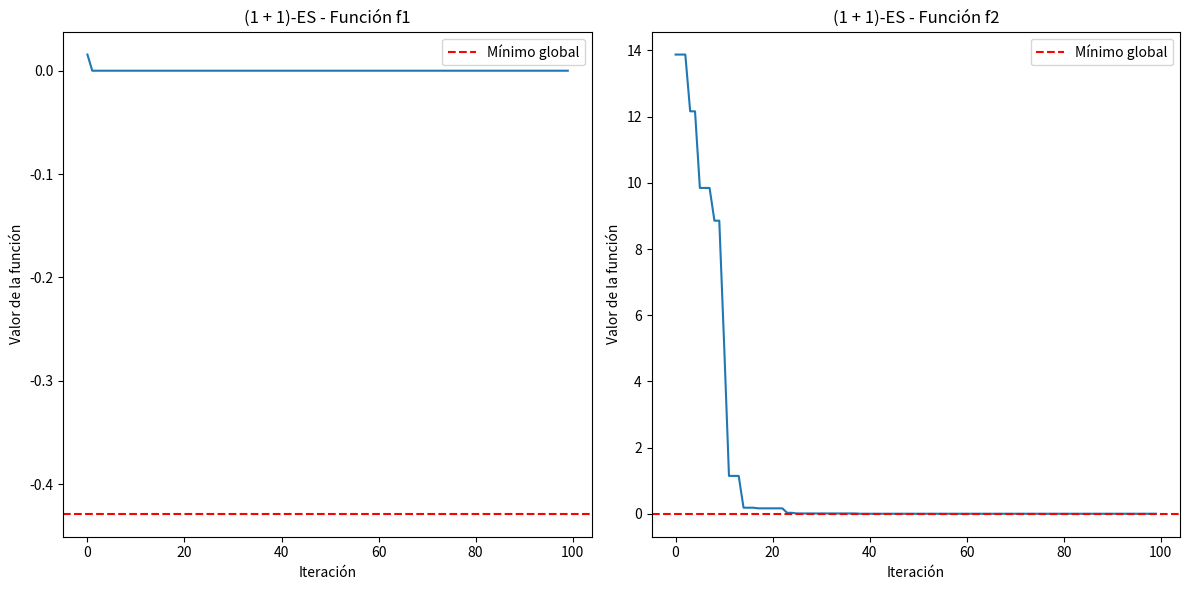

Source code (Python):
# -*- coding: utf-8 -*-
"""Actividad 4

Automatically generated by Colaboratory.

Original file is located at
    https://colab.research.google.com/<link-removed>
"""

import numpy as np
import matplotlib.pyplot as plt

# Definición de las funciones objetivo
def f1(x, y):
    return x * np.exp(-x**2 - y**2)

def f2(x):
    return np.sum((x - 2)**2)

# Algoritmo de (1 + 1)-ES para la función f1
def es_1p1_f1():
    x = np.random.uniform(-2, 2)  # Solución inicial
    sigma = 1.0  # Desviación estándar inicial
    convergence = []

    for _ in range(iterations):
        x_new = x + np.random.normal(0, sigma)
        if f1(x_new, 0) < f1(x, 0):
            x = x_new
            sigma *= 1.1  # Ajuste de la desviación estándar
        else:
            sigma *= 0.9  # Ajuste de la desviación estándar
        convergence.append(f1(x, 0))

    return x, f1(x, 0), convergence

# Algoritmo de (1 + 1)-ES para la función f2
def es_1p1_f2():
    x = np.random.uniform(-2, 2, size=(2,))  # Solución inicial
    sigma = 1.0  # Desviación estándar inicial
    convergence = []

    for _ in range(iterations):
        x_new = x + np.random.normal(0, sigma, size=(2,))
        if f2(x_new) < f2(x):
            x = x_new
            sigma *= 1.1  # Ajuste de la desviación estándar
        else:
            sigma *= 0.9  # Ajuste de la desviación estándar
        convergence.append(f2(x))

    return x, f2(x), convergence

# Parámetros
iterations = 100

# Ejecutar los algoritmos y obtener resultados
x_f1, min_f1, convergence_f1 = es_1p1_f1()
x_f2, min_f2, convergence_f2 = es_1p1_f2()

# Graficar resultados
plt.figure(figsize=(12, 6))

# Función f1
plt.subplot(1, 2, 1)
plt.plot(convergence_f1)
plt.title('(1 + 1)-ES - Función f1')
plt.xlabel('Iteración')
plt.ylabel('Valor de la función')
plt.axhline(y=-0.4288, color='r', linestyle='--', label='Mínimo global')
plt.legend()

# Función f2
plt.subplot(1, 2, 2)
plt.plot(convergence_f2)
plt.title('(1 + 1)-ES - Función f2')
plt.xlabel('Iteración')
plt.ylabel('Valor de la función')
plt.axhline(y=0, color='r', linestyle='--', label='Mínimo global')
plt.legend()

plt.tight_layout()
plt.show()